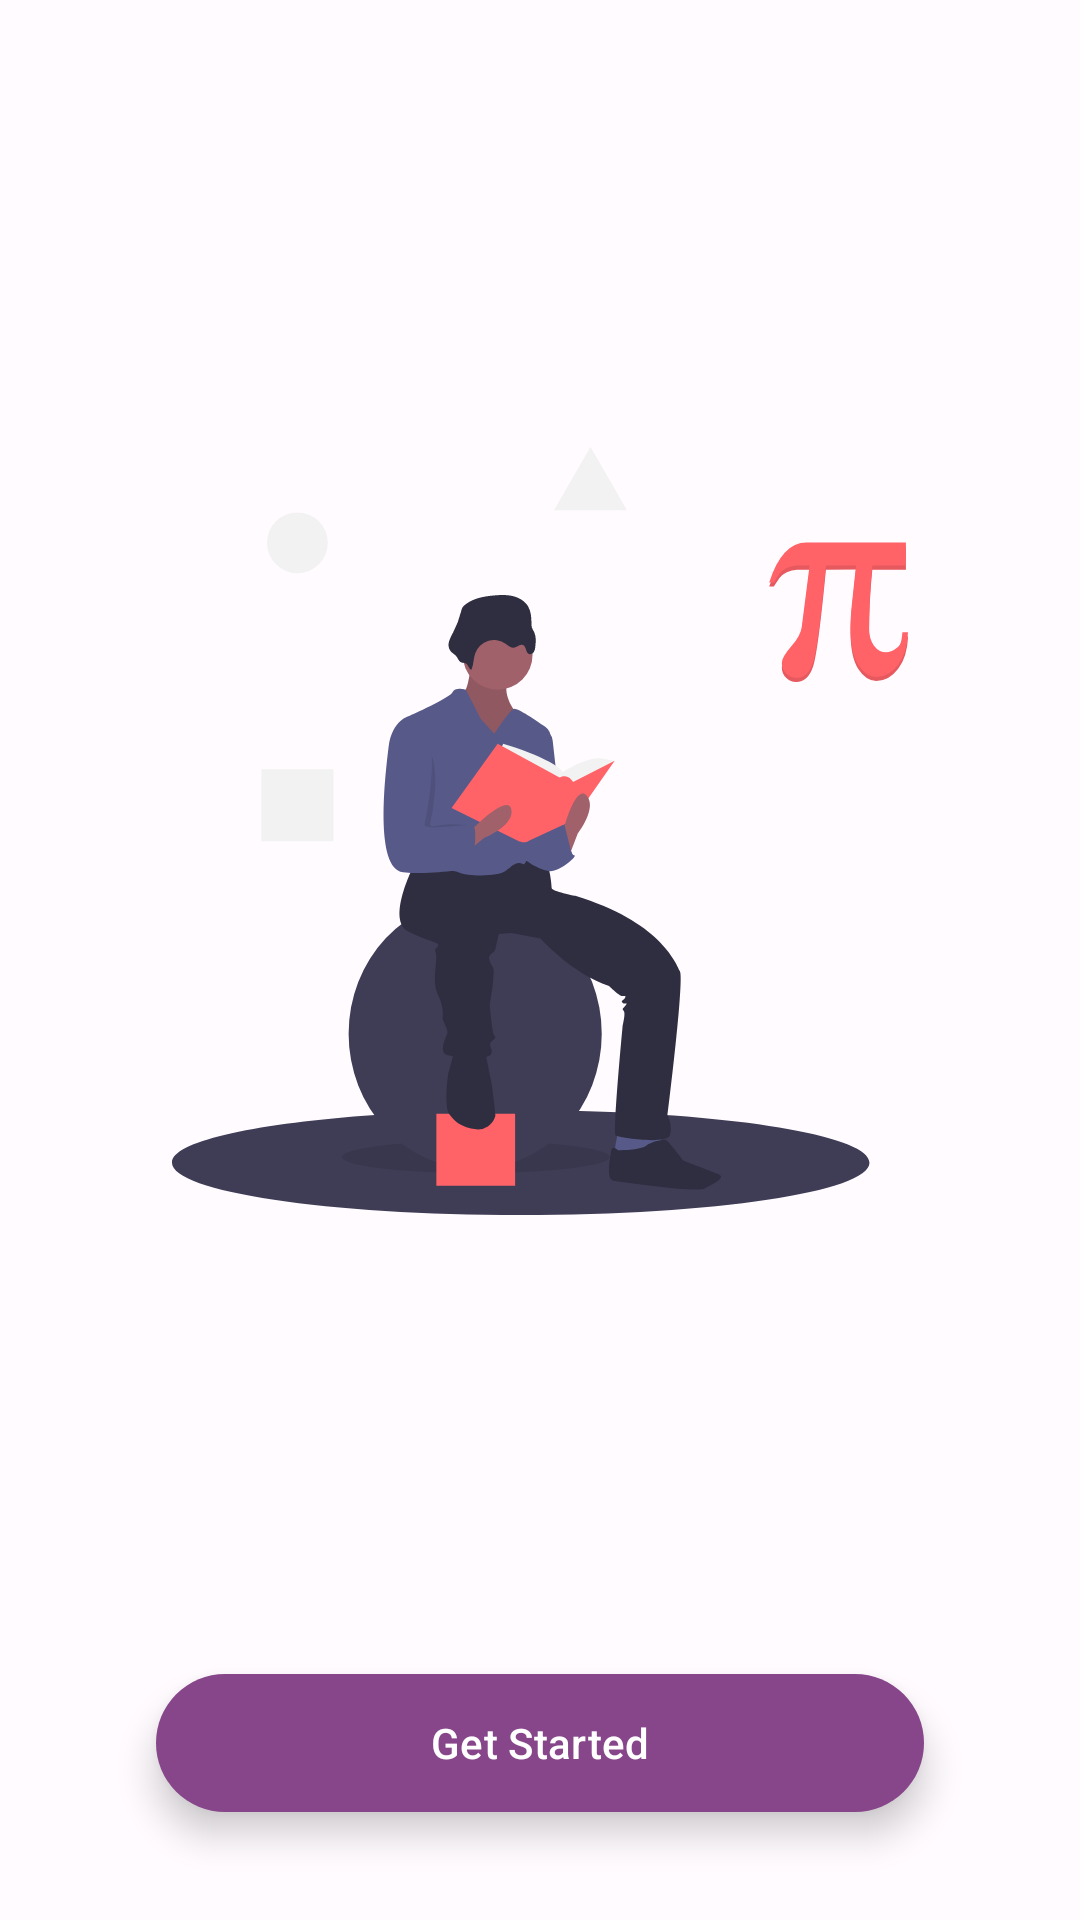

Produce the Android XML layout that renders to this screen, including the resource entries it uses.
<!-- AndroidManifest.xml: application theme Theme.StudentManagment -->
<!-- res/layout/get_started.xml -->
<?xml version="1.0" encoding="utf-8"?>
<androidx.constraintlayout.widget.ConstraintLayout xmlns:android="http://schemas.android.com/apk/res/android"
    xmlns:app="http://schemas.android.com/apk/res-auto"
    xmlns:tools="http://schemas.android.com/tools"
    android:layout_width="match_parent"
    android:layout_height="match_parent"
    tools:context=".home.GetStarted">

    <com.google.android.material.imageview.ShapeableImageView
        android:id="@+id/GetStartedImage"
        android:layout_width="256dp"
        android:layout_height="256dp"
        android:src="@drawable/get_started_image"
        app:layout_constraintLeft_toLeftOf="parent"
        app:layout_constraintRight_toRightOf="parent"
        app:layout_constraintTop_toTopOf="parent"
        app:layout_constraintBottom_toTopOf="@id/ButtonGetStarted"/>
    <com.google.android.material.button.MaterialButton
        android:id="@+id/ButtonGetStarted"
        android:layout_width="256dp"
        android:layout_height="54dp"
        android:text="@string/get_started"
        android:translationZ="7dp"
        android:stateListAnimator="@null"
        android:textAlignment="center"
        android:layout_marginBottom="32dp"
        app:layout_constraintBottom_toBottomOf="parent"
        app:layout_constraintLeft_toLeftOf="parent"
        app:layout_constraintRight_toRightOf="parent"/>
</androidx.constraintlayout.widget.ConstraintLayout>
<!-- resources referenced by this layout -->
<resources>
  <!-- drawable get_started_image: vector/xml drawable (drawable, 7387 chars, omitted) -->
  <string name="get_started">Get Started</string>
  <style name="Theme.StudentManagment" parent="Base.Theme.StudentManagment" />
  <style name="Base.Theme.StudentManagment" parent="Theme.Material3.DayNight.NoActionBar">
          <item name="colorPrimary">@color/light_primary</item>
          <item name="colorOnPrimary">@color/light_onPrimary</item>
          <item name="colorPrimaryContainer">@color/light_primaryContainer</item>
          <item name="colorOnPrimaryContainer">@color/light_onPrimaryContainer</item>
          <item name="colorSecondary">@color/light_secondary</item>
          <item name="colorOnSecondary">@color/light_onSecondary</item>
          <item name="colorSecondaryContainer">@color/light_secondaryContainer</item>
          <item name="colorOnSecondaryContainer">@color/light_onSecondaryContainer</item>
          <item name="colorTertiary">@color/light_tertiary</item>
          <item name="colorOnTertiary">@color/light_onTertiary</item>
          <item name="colorTertiaryContainer">@color/light_tertiaryContainer</item>
          <item name="colorOnTertiaryContainer">@color/light_onTertiaryContainer</item>
          <item name="colorError">@color/light_error</item>
          <item name="colorErrorContainer">@color/light_errorContainer</item>
          <item name="colorOnError">@color/light_onError</item>
          <item name="colorOnErrorContainer">@color/light_onErrorContainer</item>
          <item name="android:colorBackground">@color/light_background</item>
          <item name="colorOnBackground">@color/light_onBackground</item>
          <item name="colorSurface">@color/light_surface</item>
          <item name="colorOnSurface">@color/light_onSurface</item>
          <item name="colorSurfaceVariant">@color/light_surfaceVariant</item>
          <item name="colorOnSurfaceVariant">@color/light_onSurfaceVariant</item>
          <item name="colorOutline">@color/light_outline</item>
          <item name="colorOnSurfaceInverse">@color/light_inverseOnSurface</item>
          <item name="colorSurfaceInverse">@color/light_inverseSurface</item>
          <item name="colorPrimaryInverse">@color/light_inversePrimary</item>
      </style>
  <color name="light_primary">#87458A</color>
  <color name="light_onPrimary">#FFFFFF</color>
  <color name="light_primaryContainer">#FFD6FB</color>
  <color name="light_onPrimaryContainer">#36003D</color>
  <color name="light_secondary">#6C586A</color>
  <color name="light_onSecondary">#FFFFFF</color>
  <color name="light_secondaryContainer">#F5DBF0</color>
  <color name="light_onSecondaryContainer">#261625</color>
  <color name="light_tertiary">#825248</color>
  <color name="light_onTertiary">#FFFFFF</color>
  <color name="light_tertiaryContainer">#FFDAD3</color>
  <color name="light_onTertiaryContainer">#33110B</color>
  <color name="light_error">#BA1A1A</color>
  <color name="light_errorContainer">#FFDAD6</color>
  <color name="light_onError">#FFFFFF</color>
  <color name="light_onErrorContainer">#410002</color>
  <color name="light_background">#FFFBFF</color>
  <color name="light_onBackground">#1E1A1D</color>
  <color name="light_surface">#FFFBFF</color>
  <color name="light_onSurface">#1E1A1D</color>
  <color name="light_surfaceVariant">#EDDEE8</color>
  <color name="light_onSurfaceVariant">#4D444C</color>
  <color name="light_outline">#7F747C</color>
  <color name="light_inverseOnSurface">#F7EEF2</color>
  <color name="light_inverseSurface">#342F32</color>
  <color name="light_inversePrimary">#FAACF9</color>
</resources>
